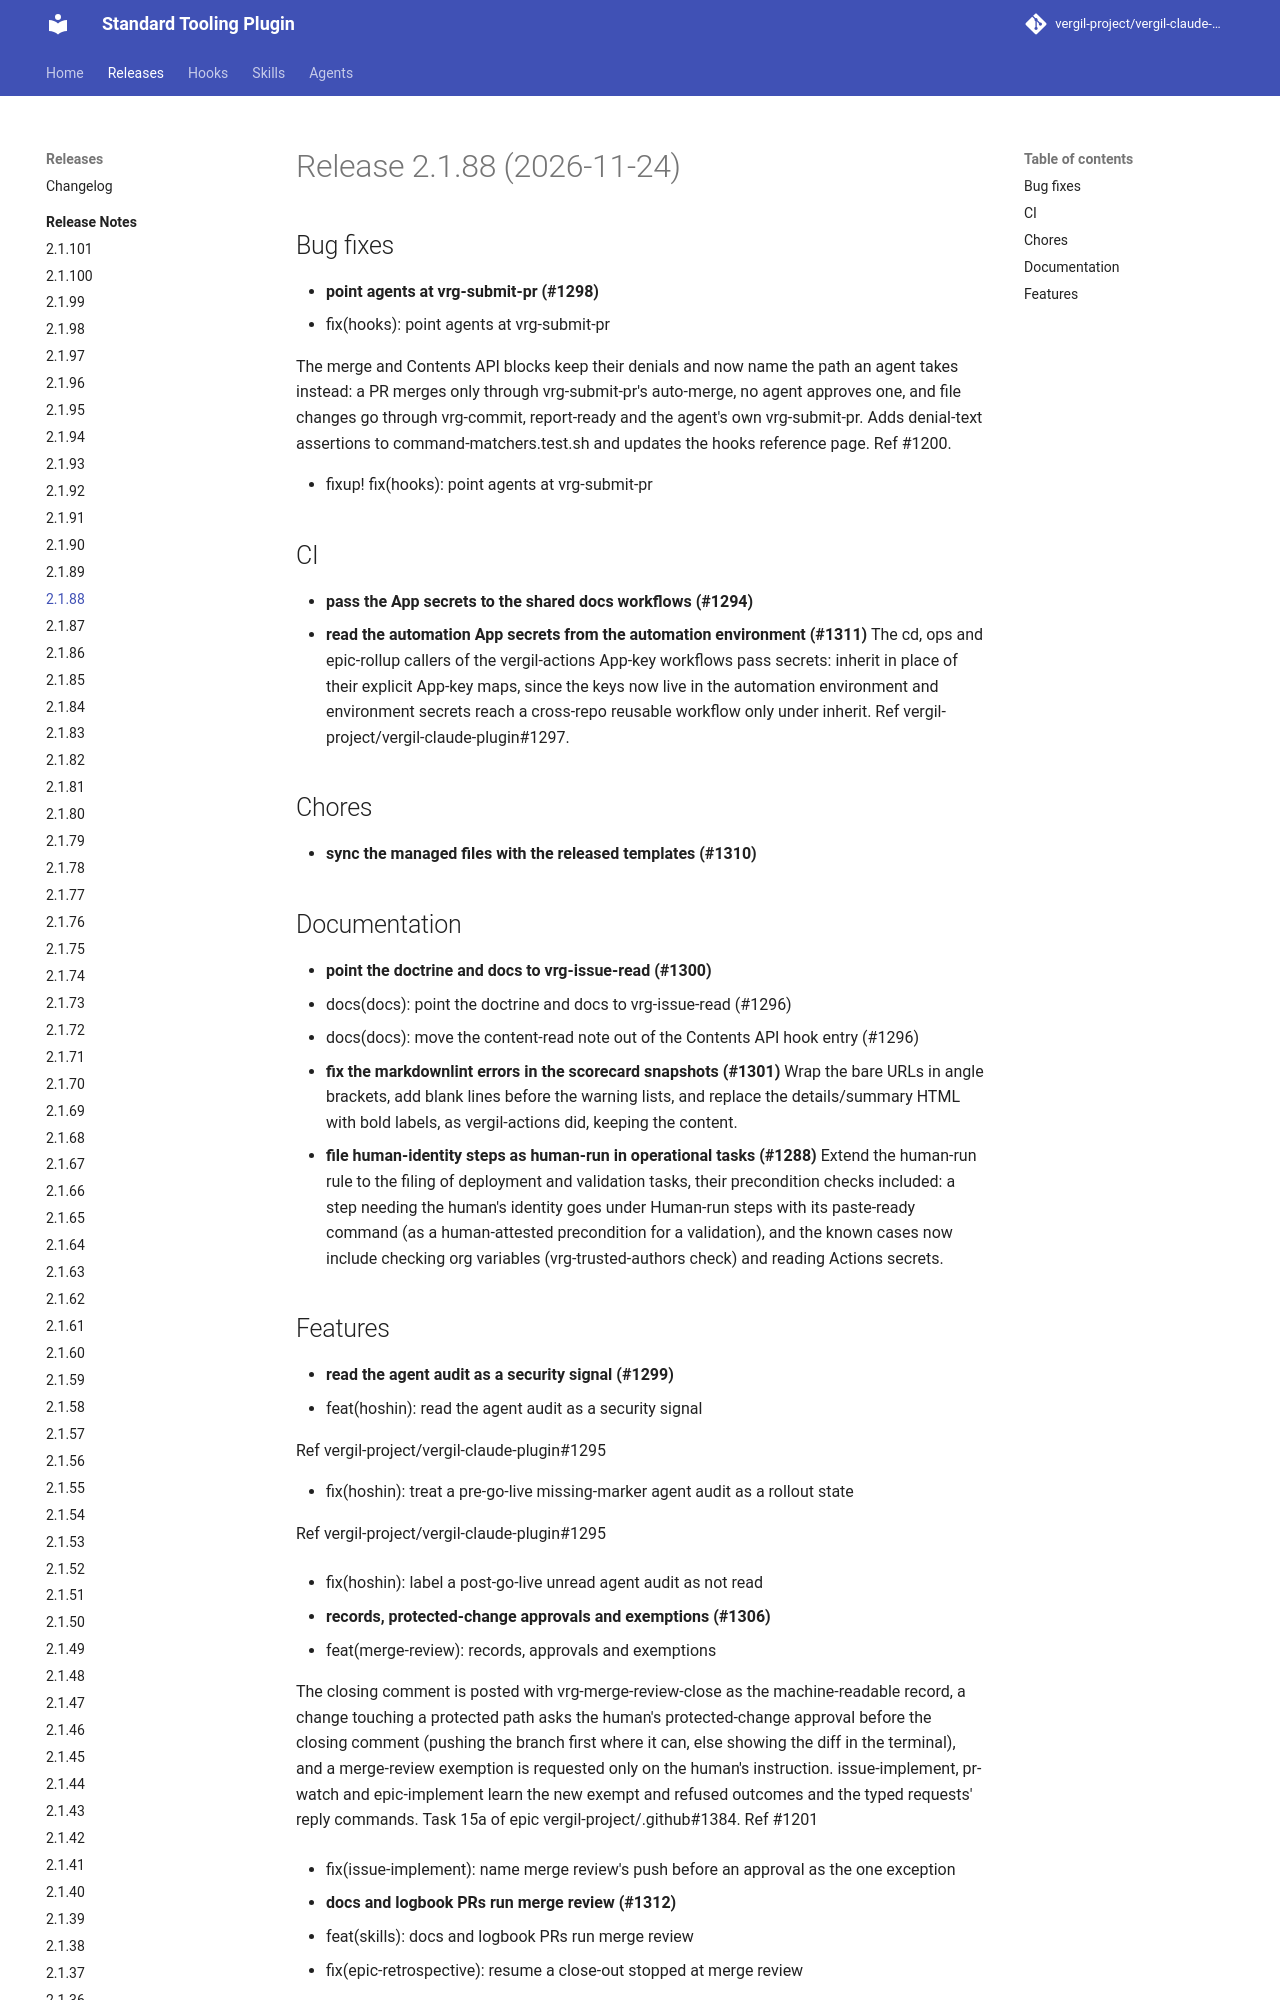

repository: vergil-project/vergil-claude-plugin · page: 2.1/releases/v2.1.88/index.html · generator: mkdocs

# Release 2.1.88 (2026-11-24)

## Bug fixes

- **point agents at vrg-submit-pr (#1298)**
  * fix(hooks): point agents at vrg-submit-pr

  The merge and Contents API blocks keep their denials and now name the path an agent takes instead: a PR merges only through vrg-submit-pr's auto-merge, no agent approves one, and file changes go through vrg-commit, report-ready and the agent's own vrg-submit-pr. Adds denial-text assertions to command-matchers.test.sh and updates the hooks reference page. Ref #1200.

  * fixup! fix(hooks): point agents at vrg-submit-pr

## CI

- **pass the App secrets to the shared docs workflows (#1294)**
- **read the automation App secrets from the automation environment (#1311)**
  The cd, ops and epic-rollup callers of the vergil-actions App-key workflows pass secrets: inherit in place of their explicit App-key maps, since the keys now live in the automation environment and environment secrets reach a cross-repo reusable workflow only under inherit. Ref vergil-project/vergil-claude-plugin#1297.

## Chores

- **sync the managed files with the released templates (#1310)**
